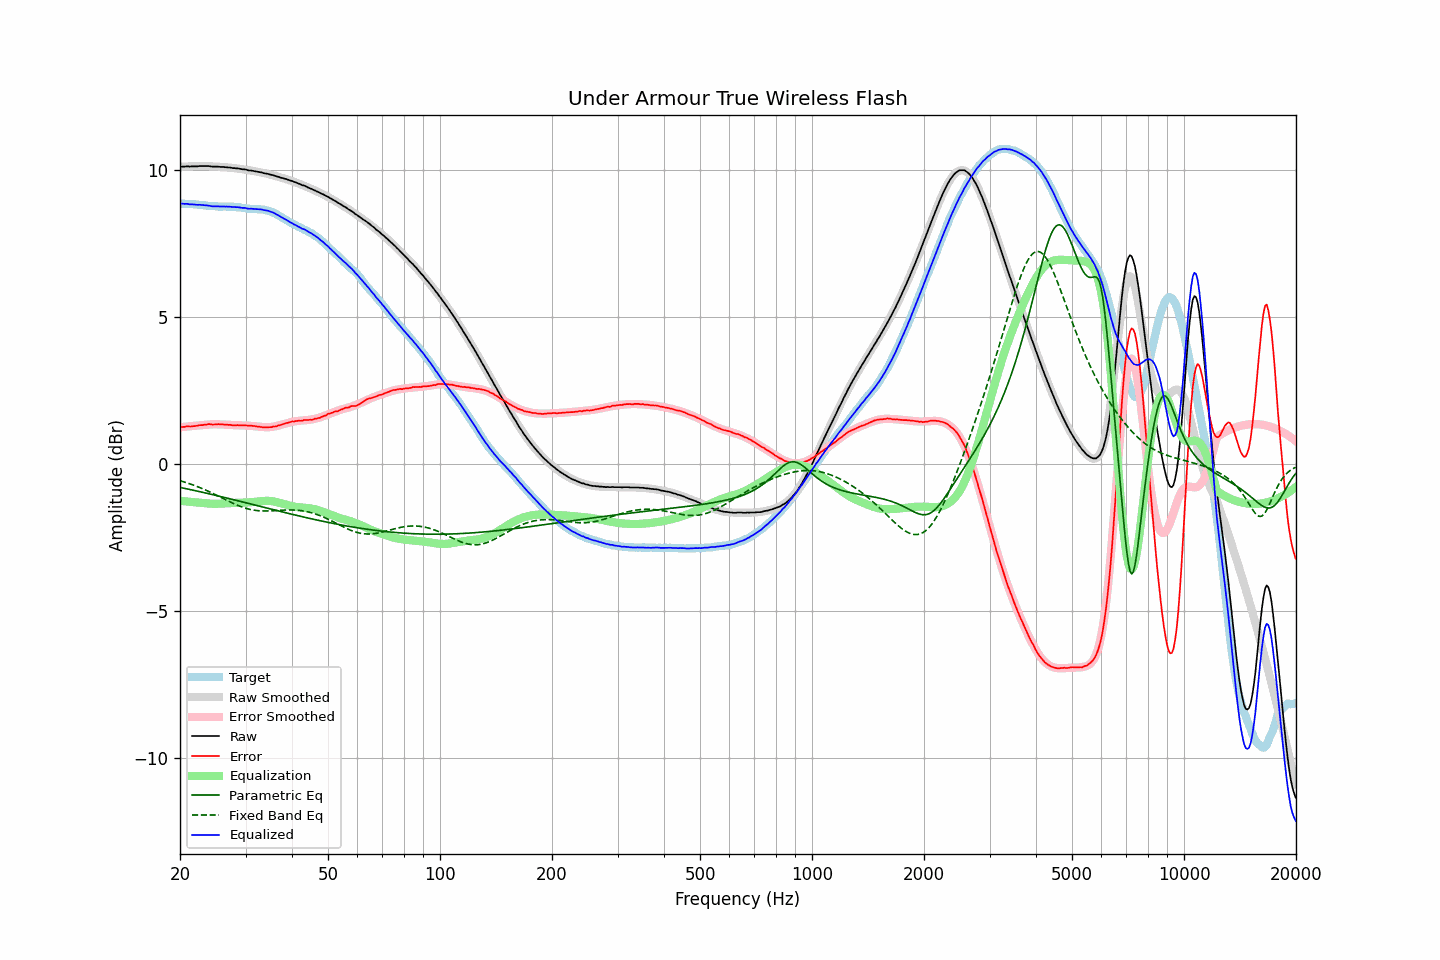

The table this chart was drawn from, first rows:
frequency, raw, error, smoothed, error_smoothed, equalization, parametric_eq, fixed_band_eq, equalized_raw, equalized_smoothed, target
20.00, 10.10, 1.25, 10.10, 1.25, -1.25, -0.80, -0.57, 8.85, 8.85, 8.85
20.20, 10.11, 1.26, 10.11, 1.26, -1.26, -0.81, -0.58, 8.86, 8.85, 8.85
20.40, 10.11, 1.26, 10.11, 1.26, -1.26, -0.82, -0.60, 8.85, 8.85, 8.85
20.61, 10.11, 1.26, 10.11, 1.27, -1.27, -0.83, -0.62, 8.85, 8.85, 8.85
20.81, 10.12, 1.28, 10.12, 1.27, -1.27, -0.84, -0.63, 8.85, 8.85, 8.84
21.02, 10.12, 1.28, 10.12, 1.28, -1.28, -0.85, -0.65, 8.84, 8.84, 8.84
21.23, 10.11, 1.28, 10.12, 1.28, -1.28, -0.86, -0.67, 8.83, 8.84, 8.84
21.44, 10.12, 1.28, 10.12, 1.29, -1.29, -0.88, -0.69, 8.83, 8.84, 8.85
21.66, 10.12, 1.29, 10.13, 1.29, -1.29, -0.89, -0.71, 8.83, 8.83, 8.84
21.87, 10.12, 1.29, 10.13, 1.30, -1.30, -0.90, -0.73, 8.82, 8.83, 8.83
22.09, 10.12, 1.30, 10.13, 1.30, -1.30, -0.91, -0.75, 8.82, 8.82, 8.82
22.31, 10.12, 1.30, 10.13, 1.31, -1.31, -0.92, -0.77, 8.81, 8.82, 8.82
22.54, 10.13, 1.32, 10.13, 1.31, -1.31, -0.94, -0.79, 8.82, 8.81, 8.81
22.76, 10.13, 1.32, 10.13, 1.32, -1.32, -0.95, -0.82, 8.81, 8.81, 8.81
22.99, 10.13, 1.32, 10.13, 1.33, -1.33, -0.96, -0.84, 8.81, 8.80, 8.81
23.22, 10.13, 1.33, 10.13, 1.33, -1.33, -0.97, -0.86, 8.80, 8.80, 8.80
23.45, 10.13, 1.34, 10.13, 1.34, -1.34, -0.99, -0.89, 8.80, 8.79, 8.80
23.69, 10.13, 1.35, 10.13, 1.34, -1.34, -1.00, -0.91, 8.79, 8.79, 8.79
23.92, 10.13, 1.36, 10.13, 1.35, -1.35, -1.01, -0.94, 8.79, 8.78, 8.77
24.16, 10.12, 1.35, 10.12, 1.35, -1.35, -1.02, -0.96, 8.77, 8.78, 8.77
24.40, 10.11, 1.34, 10.12, 1.35, -1.35, -1.04, -0.99, 8.76, 8.77, 8.77
24.65, 10.11, 1.34, 10.12, 1.35, -1.35, -1.05, -1.01, 8.76, 8.77, 8.77
24.89, 10.11, 1.35, 10.12, 1.35, -1.35, -1.06, -1.04, 8.76, 8.76, 8.77
25.14, 10.11, 1.35, 10.11, 1.35, -1.35, -1.08, -1.07, 8.76, 8.76, 8.77
25.39, 10.11, 1.36, 10.11, 1.35, -1.35, -1.09, -1.09, 8.76, 8.76, 8.75
25.65, 10.10, 1.35, 10.11, 1.35, -1.35, -1.10, -1.12, 8.76, 8.76, 8.75
25.91, 10.10, 1.35, 10.10, 1.35, -1.35, -1.12, -1.15, 8.76, 8.76, 8.75
26.16, 10.10, 1.34, 10.10, 1.34, -1.34, -1.13, -1.18, 8.76, 8.76, 8.76
26.43, 10.09, 1.34, 10.09, 1.34, -1.34, -1.14, -1.20, 8.75, 8.75, 8.76
26.69, 10.09, 1.34, 10.09, 1.34, -1.34, -1.15, -1.23, 8.76, 8.75, 8.75
26.96, 10.08, 1.33, 10.08, 1.33, -1.33, -1.17, -1.26, 8.75, 8.75, 8.75
27.23, 10.08, 1.33, 10.08, 1.33, -1.33, -1.18, -1.28, 8.75, 8.75, 8.75
27.50, 10.07, 1.33, 10.08, 1.33, -1.33, -1.20, -1.31, 8.74, 8.75, 8.75
27.77, 10.06, 1.31, 10.07, 1.33, -1.33, -1.21, -1.34, 8.74, 8.74, 8.75
28.05, 10.06, 1.32, 10.06, 1.32, -1.32, -1.22, -1.36, 8.74, 8.74, 8.74
28.33, 10.05, 1.31, 10.06, 1.32, -1.32, -1.24, -1.38, 8.73, 8.74, 8.74
28.62, 10.05, 1.33, 10.05, 1.32, -1.32, -1.25, -1.41, 8.74, 8.73, 8.73
28.90, 10.04, 1.31, 10.04, 1.32, -1.32, -1.26, -1.43, 8.73, 8.72, 8.73
29.19, 10.03, 1.31, 10.03, 1.32, -1.32, -1.28, -1.45, 8.72, 8.72, 8.72
29.48, 10.02, 1.32, 10.03, 1.31, -1.31, -1.29, -1.47, 8.71, 8.71, 8.71
29.78, 10.02, 1.32, 10.02, 1.31, -1.31, -1.30, -1.49, 8.71, 8.71, 8.70
30.08, 10.01, 1.31, 10.01, 1.31, -1.31, -1.32, -1.51, 8.70, 8.70, 8.70
30.38, 9.99, 1.31, 10.00, 1.31, -1.31, -1.33, -1.52, 8.69, 8.69, 8.69
30.68, 9.98, 1.30, 9.99, 1.30, -1.30, -1.35, -1.54, 8.68, 8.69, 8.68
30.99, 9.98, 1.30, 9.98, 1.30, -1.30, -1.36, -1.55, 8.68, 8.68, 8.68
31.30, 9.97, 1.30, 9.97, 1.29, -1.29, -1.37, -1.56, 8.68, 8.68, 8.67
31.61, 9.96, 1.29, 9.96, 1.29, -1.29, -1.39, -1.57, 8.68, 8.68, 8.67
31.93, 9.95, 1.29, 9.95, 1.28, -1.28, -1.40, -1.58, 8.67, 8.67, 8.67
32.24, 9.94, 1.27, 9.94, 1.27, -1.27, -1.41, -1.58, 8.67, 8.67, 8.67
32.57, 9.93, 1.28, 9.93, 1.27, -1.27, -1.43, -1.59, 8.66, 8.66, 8.66
32.89, 9.92, 1.26, 9.92, 1.26, -1.26, -1.44, -1.59, 8.66, 8.66, 8.66
33.22, 9.91, 1.26, 9.91, 1.26, -1.26, -1.46, -1.60, 8.66, 8.65, 8.66
33.55, 9.89, 1.24, 9.90, 1.25, -1.25, -1.47, -1.60, 8.64, 8.64, 8.65
33.89, 9.88, 1.25, 9.89, 1.25, -1.25, -1.48, -1.60, 8.63, 8.63, 8.64
34.23, 9.87, 1.25, 9.87, 1.25, -1.25, -1.50, -1.60, 8.62, 8.62, 8.62
34.57, 9.86, 1.25, 9.86, 1.25, -1.25, -1.51, -1.60, 8.61, 8.61, 8.61
34.92, 9.84, 1.25, 9.85, 1.26, -1.26, -1.52, -1.59, 8.59, 8.59, 8.59
35.27, 9.83, 1.25, 9.83, 1.26, -1.26, -1.54, -1.59, 8.57, 8.57, 8.58
35.62, 9.82, 1.28, 9.82, 1.27, -1.27, -1.55, -1.59, 8.55, 8.55, 8.55
35.97, 9.80, 1.27, 9.80, 1.28, -1.28, -1.57, -1.58, 8.52, 8.52, 8.53
... 635 more rows
